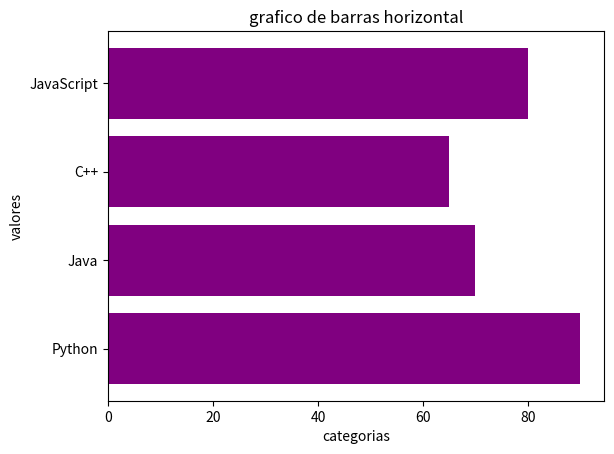

This figure's Python source:
import matplotlib.pyplot as plt

categorias = ["Python", "Java", "C++", "JavaScript"]
valores = [90, 70, 65, 80]

plt.barh(categorias, valores, color="purple")

plt.title("grafico de barras horizontal")
plt.xlabel("categorias")
plt.ylabel("valores")

plt.show()